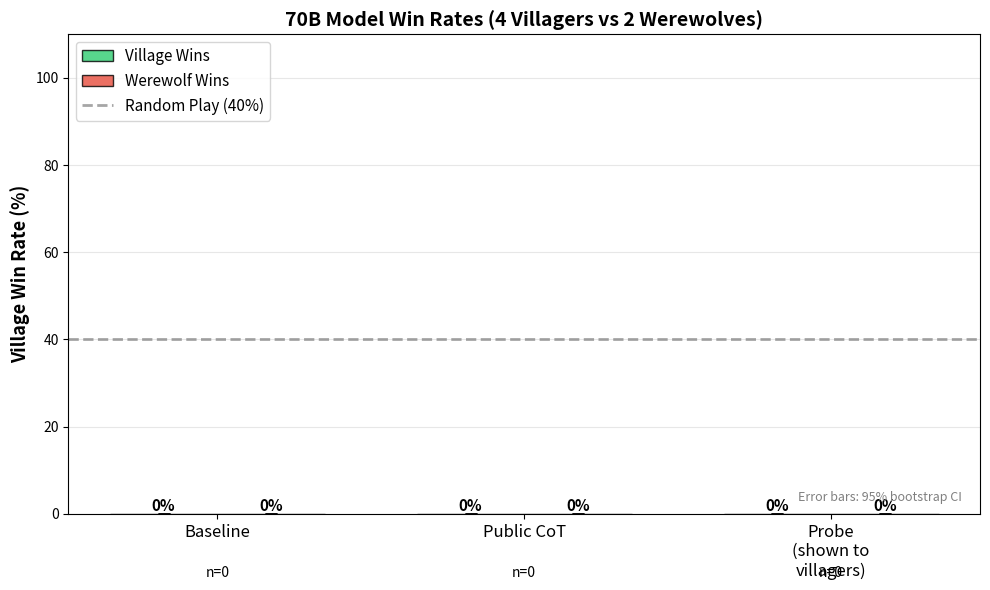

Here is the Python script that generated this plot: (Note: this script raises an exception after producing the figure.)
#!/usr/bin/env python3
"""
Create summary plots comparing experimental conditions for 70B and 8B models.
Compares: Baseline, Public CoT, and Probe conditions.
"""

import json
import matplotlib.pyplot as plt
import numpy as np
from pathlib import Path
from typing import Dict, List, Tuple


def bootstrap_confidence_interval(wins, total, n_bootstrap=10000, confidence=0.95):
    """
    Calculate confidence interval for win rate using bootstrap.
    
    Args:
        wins: Number of wins
        total: Total number of games
        n_bootstrap: Number of bootstrap samples
        confidence: Confidence level (e.g., 0.95 for 95% CI)
    
    Returns:
        (lower_bound, upper_bound) as percentages
    """
    if total == 0:
        return 0, 0
    
    # Create binary array: 1 for win, 0 for loss
    outcomes = np.array([1] * wins + [0] * (total - wins))
    
    # Bootstrap resampling
    np.random.seed(42)
    bootstrap_means = []
    for _ in range(n_bootstrap):
        sample = np.random.choice(outcomes, size=total, replace=True)
        bootstrap_means.append(100 * np.mean(sample))
    
    # Calculate percentiles for confidence interval
    alpha = 1 - confidence
    lower_percentile = 100 * (alpha / 2)
    upper_percentile = 100 * (1 - alpha / 2)
    
    lower_bound = np.percentile(bootstrap_means, lower_percentile)
    upper_bound = np.percentile(bootstrap_means, upper_percentile)
    
    return lower_bound, upper_bound


def load_experiment_results(base_dir: Path) -> Dict:
    """Load game results from all games in a directory."""
    results = {
        'games': 0,
        'village_wins': 0,
        'werewolf_wins': 0,
        'game_lengths': []
    }
    
    if not base_dir.exists():
        print(f"Warning: {base_dir} not found")
        return results
    
    game_dirs = sorted([d for d in base_dir.iterdir() if d.is_dir() and d.name.startswith('game')])
    
    for game_dir in game_dirs:
        stats_file = game_dir / 'game_stats.json'
        if not stats_file.exists():
            continue
        
        with open(stats_file) as f:
            data = json.load(f)
        
        results['games'] += 1
        winner = data.get('winner', '').lower()
        if 'village' in winner or 'villager' in winner:
            results['village_wins'] += 1
        elif 'werewolf' in winner or 'werewolves' in winner:
            results['werewolf_wins'] += 1
        
        results['game_lengths'].append(data.get('total_turns', 0))
    
    return results


def create_comparison_plots(model_size: str, conditions: Dict[str, Path], output_file: Path):
    """Create comparison plots for a model size."""
    
    # Load data for each condition
    data = {}
    for name, path in conditions.items():
        data[name] = load_experiment_results(path)
    
    # Create figure with single plot
    fig, ax = plt.subplots(1, 1, figsize=(10, 6))
    
    condition_names = list(data.keys())
    x_pos = np.arange(len(condition_names))
    
    village_win_rates = []
    werewolf_win_rates = []
    village_ci_lower = []
    village_ci_upper = []
    werewolf_ci_lower = []
    werewolf_ci_upper = []
    n_games = []
    
    for name in condition_names:
        total = data[name]['games']
        n_games.append(total)
        if total > 0:
            v_wins = data[name]['village_wins']
            w_wins = data[name]['werewolf_wins']
            v_rate = 100 * v_wins / total
            w_rate = 100 * w_wins / total
            
            village_win_rates.append(v_rate)
            werewolf_win_rates.append(w_rate)
            
            # Calculate confidence intervals
            v_ci_low, v_ci_high = bootstrap_confidence_interval(v_wins, total)
            w_ci_low, w_ci_high = bootstrap_confidence_interval(w_wins, total)
            
            village_ci_lower.append(v_rate - v_ci_low)
            village_ci_upper.append(v_ci_high - v_rate)
            werewolf_ci_lower.append(w_rate - w_ci_low)
            werewolf_ci_upper.append(w_ci_high - w_rate)
        else:
            village_win_rates.append(0)
            werewolf_win_rates.append(0)
            village_ci_lower.append(0)
            village_ci_upper.append(0)
            werewolf_ci_lower.append(0)
            werewolf_ci_upper.append(0)
    
    width = 0.35
    bars1 = ax.bar(x_pos - width/2, village_win_rates, width, 
                    label='Village Wins', color='#2ecc71', alpha=0.8, edgecolor='black',
                    yerr=[village_ci_lower, village_ci_upper],
                    error_kw={'elinewidth': 2, 'capsize': 4, 'capthick': 2, 'alpha': 0.8})
    bars2 = ax.bar(x_pos + width/2, werewolf_win_rates, width,
                    label='Werewolf Wins', color='#e74c3c', alpha=0.8, edgecolor='black',
                    yerr=[werewolf_ci_lower, werewolf_ci_upper],
                    error_kw={'elinewidth': 2, 'capsize': 4, 'capthick': 2, 'alpha': 0.8})
    
    # Add value labels on bars
    for i, (bar1, bar2, n) in enumerate(zip(bars1, bars2, n_games)):
        height1 = bar1.get_height()
        height2 = bar2.get_height()
        ax.text(bar1.get_x() + bar1.get_width()/2., height1,
                f'{height1:.0f}%', ha='center', va='bottom', fontsize=11, fontweight='bold')
        ax.text(bar2.get_x() + bar2.get_width()/2., height2,
                f'{height2:.0f}%', ha='center', va='bottom', fontsize=11, fontweight='bold')
        # Add n= label below
        ax.text(i, -12, f'n={n}', ha='center', va='top', fontsize=10, style='italic')
    
    ax.set_ylabel('Village Win Rate (%)', fontsize=13, fontweight='bold')
    ax.set_title(f'{model_size} Model Win Rates (4 Villagers vs 2 Werewolves)', 
                 fontsize=14, fontweight='bold')
    ax.set_xticks(x_pos)
    ax.set_xticklabels(condition_names, fontsize=12)
    
    # Add reference line for random play
    ax.axhline(40, color='gray', linestyle='--', alpha=0.7, linewidth=2)
    
    # Create legend with all elements including random baseline
    from matplotlib.patches import Patch
    from matplotlib.lines import Line2D
    legend_elements = [
        Patch(facecolor='#2ecc71', alpha=0.8, edgecolor='black', label='Village Wins'),
        Patch(facecolor='#e74c3c', alpha=0.8, edgecolor='black', label='Werewolf Wins'),
        Line2D([0], [0], color='gray', linestyle='--', linewidth=2, alpha=0.7, 
               label='Random Play (40%)')
    ]
    ax.legend(handles=legend_elements, fontsize=11, loc='upper left')
    
    # Add note about confidence intervals
    ax.text(0.98, 0.02, 'Error bars: 95% bootstrap CI', 
            transform=ax.transAxes, ha='right', va='bottom',
            fontsize=9, style='italic', color='gray')
    
    ax.set_ylim(0, 110)
    ax.grid(axis='y', alpha=0.3)
    
    plt.tight_layout()
    plt.savefig(output_file, dpi=300, bbox_inches='tight')
    print(f"Saved: {output_file}")
    plt.close()
    
    # Print summary statistics
    print(f"\n{model_size} MODEL SUMMARY:")
    print("=" * 80)
    for name in condition_names:
        d = data[name]
        total = d['games']
        if total > 0:
            v_rate = 100 * d['village_wins'] / total
            w_rate = 100 * d['werewolf_wins'] / total
            avg_len = np.mean(d['game_lengths']) if d['game_lengths'] else 0
            print(f"\n{name}:")
            print(f"  Games: {total}")
            print(f"  Village win rate: {v_rate:.1f}%")
            print(f"  Werewolf win rate: {w_rate:.1f}%")
            print(f"  Avg game length: {avg_len:.1f} turns")


def create_cross_model_comparison(data_70b: Dict, data_8b: Dict, output_file: Path):
    """Create side-by-side comparison of 70B and 8B models."""
    
    fig, axes = plt.subplots(1, 2, figsize=(16, 6))
    
    models = ['70B', '8B']
    all_data = [data_70b, data_8b]
    
    for idx, (model, model_data, ax) in enumerate(zip(models, all_data, axes)):
        condition_names = list(model_data.keys())
        x_pos = np.arange(len(condition_names))
        
        village_win_rates = []
        village_ci_lower = []
        village_ci_upper = []
        n_games = []
        
        for name in condition_names:
            total = model_data[name]['games']
            n_games.append(total)
            if total > 0:
                v_wins = model_data[name]['village_wins']
                v_rate = 100 * v_wins / total
                village_win_rates.append(v_rate)
                
                # Calculate confidence intervals
                v_ci_low, v_ci_high = bootstrap_confidence_interval(v_wins, total)
                village_ci_lower.append(v_rate - v_ci_low)
                village_ci_upper.append(v_ci_high - v_rate)
            else:
                village_win_rates.append(0)
                village_ci_lower.append(0)
                village_ci_upper.append(0)
        
        bars = ax.bar(x_pos, village_win_rates, color='#3498db', alpha=0.8, 
                      edgecolor='black', linewidth=1.5,
                      yerr=[village_ci_lower, village_ci_upper],
                      error_kw={'elinewidth': 2, 'capsize': 4, 'capthick': 2, 'alpha': 0.8})
        
        # Add value labels
        for i, (bar, n) in enumerate(zip(bars, n_games)):
            height = bar.get_height()
            ax.text(bar.get_x() + bar.get_width()/2., height,
                   f'{height:.1f}%', ha='center', va='bottom', 
                   fontsize=11, fontweight='bold')
            ax.text(i, -8, f'n={n}', ha='center', va='top', fontsize=9, style='italic')
        
        ax.set_ylabel('Village Win Rate (%)', fontsize=12, fontweight='bold')
        ax.set_title(f'{model} Model (4 Villagers vs 2 Werewolves)', fontsize=13, fontweight='bold')
        ax.set_xticks(x_pos)
        ax.set_xticklabels(condition_names, fontsize=9, rotation=0, ha='center')
        ax.set_ylim(0, 110)
        ax.grid(axis='y', alpha=0.3)
        
        # Add random play reference line
        ax.axhline(40, color='gray', linestyle='--', alpha=0.7, linewidth=1.5)
        
        # Create legend
        from matplotlib.patches import Patch
        from matplotlib.lines import Line2D
        legend_elements = [
            Patch(facecolor='#3498db', alpha=0.8, edgecolor='black', label='Village Wins'),
            Line2D([0], [0], color='gray', linestyle='--', linewidth=1.5, alpha=0.7,
                   label='Random Play (40%)')
        ]
        ax.legend(handles=legend_elements, fontsize=9, loc='upper left')
        
        # Add note about confidence intervals
        if idx == 1:  # Only add to the second plot to avoid duplication
            ax.text(0.98, 0.02, 'Error bars: 95% bootstrap CI', 
                    transform=ax.transAxes, ha='right', va='bottom',
                    fontsize=8, style='italic', color='gray')
    
    plt.suptitle('Village Win Rates: 70B vs 8B Model Comparison', 
                 fontsize=16, fontweight='bold', y=1.02)
    plt.tight_layout()
    plt.savefig(output_file, dpi=300, bbox_inches='tight')
    print(f"Saved: {output_file}")
    plt.close()


def main():
    print("\n" + "=" * 80)
    print("EXPERIMENT COMPARISON PLOTS")
    print("=" * 80)
    
    results_dir = Path("../../results")
    
    # 70B conditions
    conditions_70b = {
        'Baseline': results_dir / '70b_baseline_9622b6b_2025-10-30_17-57-30',
        'Public CoT': results_dir / '70b_public_cot_9622b6b_2025-10-30_17-57-30',
        'Probe\n(shown to\nvillagers)': results_dir / '70b_probe_villagers_9622b6b_2025-10-30_17-57-30',
    }
    
    # 8B conditions
    conditions_8b = {
        'Baseline': results_dir / 'final_8b_baseline_d79edc0_f671a91',
        'Public CoT': results_dir / 'final_8b_public_cot_d79edc0_3b87d87',
        'Probe\n(shown to\nvillagers)': results_dir / 'final_8b_probe_simple_d79edc0_8288738',
    }
    
    # Create 70B comparison
    print("\nProcessing 70B data...")
    data_70b = {}
    for name, path in conditions_70b.items():
        data_70b[name] = load_experiment_results(path)
    
    create_comparison_plots('70B', conditions_70b, 
                           results_dir / '70b_experiment_comparison.png')
    
    # Create 8B comparison
    print("\nProcessing 8B data...")
    data_8b = {}
    for name, path in conditions_8b.items():
        data_8b[name] = load_experiment_results(path)
    
    create_comparison_plots('8B', conditions_8b,
                           results_dir / '8b_experiment_comparison.png')
    
    # Create cross-model comparison
    print("\nCreating cross-model comparison...")
    create_cross_model_comparison(data_70b, data_8b,
                                 results_dir / 'cross_model_comparison.png')
    
    print("\n" + "=" * 80)
    print("COMPLETE")
    print("=" * 80)
    print("\nGenerated files:")
    print("  - results/70b_experiment_comparison.png")
    print("  - results/8b_experiment_comparison.png")
    print("  - results/cross_model_comparison.png")
    print("=" * 80)


if __name__ == "__main__":
    main()
